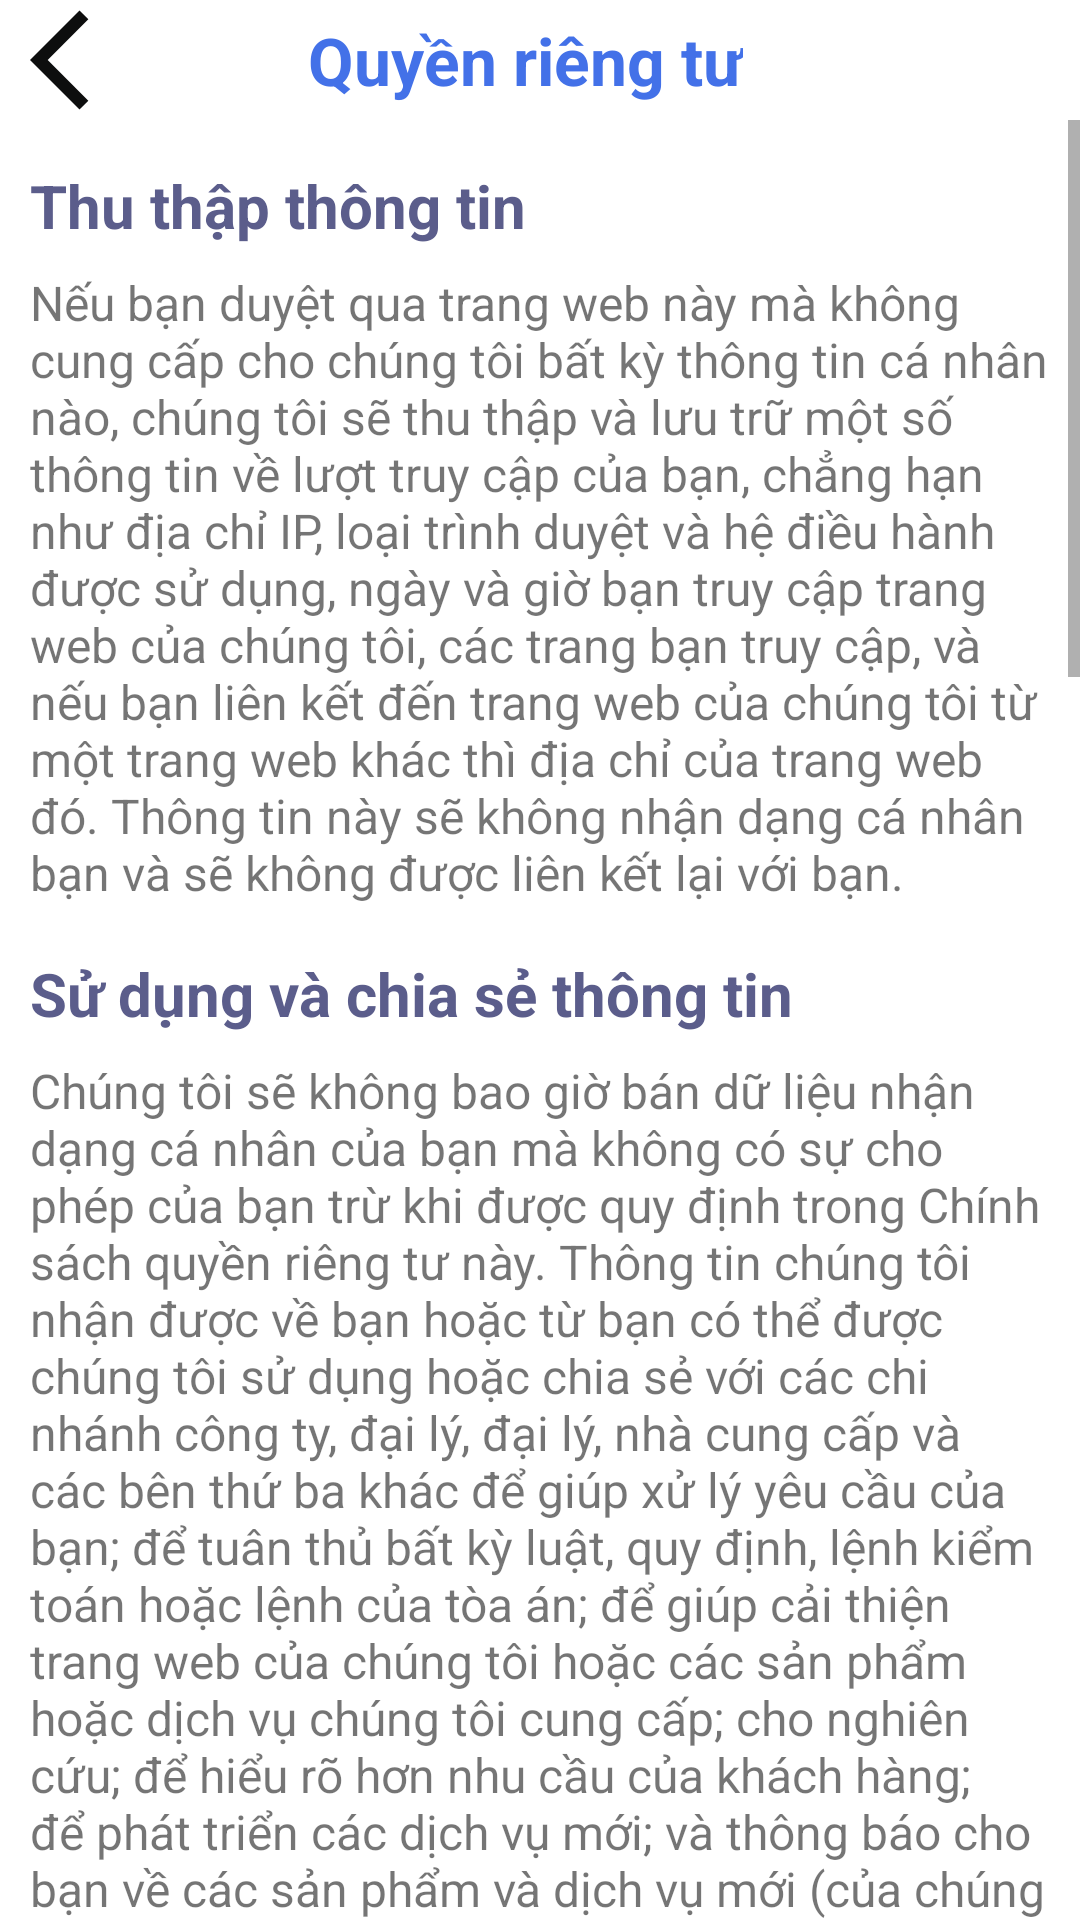

Produce the Android XML layout that renders to this screen, including the resource entries it uses.
<!-- AndroidManifest.xml: application theme Theme.Phanmembansach -->
<!-- res/layout/activity_privacy.xml -->
<androidx.constraintlayout.widget.ConstraintLayout xmlns:android="http://schemas.android.com/apk/res/android"
    android:layout_width="match_parent"
    android:layout_height="match_parent"
    xmlns:app="http://schemas.android.com/apk/res-auto"
    android:orientation="vertical"
    android:background="#FFFFFF">


    <androidx.constraintlayout.widget.ConstraintLayout
        android:id="@+id/constraintLayout"
        android:layout_width="match_parent"
        android:layout_height="40dp"
        app:layout_constraintLeft_toLeftOf="parent"
        app:layout_constraintStart_toStartOf="parent"
        app:layout_constraintTop_toTopOf="parent">

        <ImageView
            android:id="@+id/img_back"
            android:layout_width="50dp"
            android:layout_height="40dp"
            android:paddingLeft="10dp"
            android:src="@drawable/ic_back"
            app:layout_constraintStart_toStartOf="parent"
            app:layout_constraintTop_toTopOf="parent"></ImageView>

        <TextView
            android:id="@+id/txt_tieude"
            android:layout_width="wrap_content"
            android:layout_height="40dp"
            android:gravity="center"
            android:paddingRight="60dp"
            android:text="Quyền riêng tư"
            android:textAlignment="center"
            android:textColor="#4371E8"
            android:textSize="22sp"
            android:textStyle="bold"
            app:layout_constraintEnd_toEndOf="parent"
            app:layout_constraintStart_toEndOf="@+id/img_back"
            app:layout_constraintTop_toTopOf="parent" />
    </androidx.constraintlayout.widget.ConstraintLayout>

    <ScrollView
        android:layout_width="match_parent"
        android:layout_height="0dp"
        android:layout_weight="1"
        app:layout_constraintBottom_toBottomOf="parent"
        app:layout_constraintEnd_toEndOf="parent"
        app:layout_constraintStart_toStartOf="parent"
        app:layout_constraintTop_toBottomOf="@+id/constraintLayout">

        <LinearLayout
            android:layout_width="match_parent"
            android:layout_height="wrap_content"
            android:orientation="vertical"
            android:paddingLeft="10dp"
            android:paddingTop="15dp"
            android:paddingRight="10dp"
            android:paddingBottom="20dp">


            <TextView
                android:layout_width="match_parent"
                android:layout_height="wrap_content"
                android:paddingBottom="8dp"
                android:text="Thu thập thông tin"
                android:textColor="#5B5D8B"
                android:textSize="20sp"
                android:textStyle="bold" />

            <TextView
                android:layout_width="match_parent"
                android:layout_height="wrap_content"
                android:paddingBottom="16dp"
                android:text="Nếu bạn duyệt qua trang web này mà không cung cấp cho chúng tôi bất kỳ thông tin cá nhân nào, chúng tôi sẽ thu thập và lưu trữ một số thông tin về lượt truy cập của bạn, chẳng hạn như địa chỉ IP, loại trình duyệt và hệ điều hành được sử dụng, ngày và giờ bạn truy cập trang web của chúng tôi, các trang bạn truy cập, và nếu bạn liên kết đến trang web của chúng tôi từ một trang web khác thì địa chỉ của trang web đó. Thông tin này sẽ không nhận dạng cá nhân bạn và sẽ không được liên kết lại với bạn."
                android:textSize="16sp" />


            <TextView
                android:layout_width="match_parent"
                android:layout_height="wrap_content"
                android:paddingBottom="8dp"
                android:text="Sử dụng và chia sẻ thông tin"
                android:textColor="#5B5D8B"
                android:textSize="20sp"
                android:textStyle="bold" />

            <TextView
                android:layout_width="match_parent"
                android:layout_height="wrap_content"
                android:paddingBottom="16dp"
                android:text="Chúng tôi sẽ không bao giờ bán dữ liệu nhận dạng cá nhân của bạn mà không có sự cho phép của bạn trừ khi được quy định trong Chính sách quyền riêng tư này. Thông tin chúng tôi nhận được về bạn hoặc từ bạn có thể được chúng tôi sử dụng hoặc chia sẻ với các chi nhánh công ty, đại lý, đại lý, nhà cung cấp và các bên thứ ba khác để giúp xử lý yêu cầu của bạn; để tuân thủ bất kỳ luật, quy định, lệnh kiểm toán hoặc lệnh của tòa án; để giúp cải thiện trang web của chúng tôi hoặc các sản phẩm hoặc dịch vụ chúng tôi cung cấp; cho nghiên cứu; để hiểu rõ hơn nhu cầu của khách hàng; để phát triển các dịch vụ mới; và thông báo cho bạn về các sản phẩm và dịch vụ mới (của chúng tôi hoặc đối tác kinh doanh của chúng tôi) mà bạn có thể quan tâm. Chúng tôi cũng có thể kết hợp thông tin bạn cung cấp cho chúng tôi với thông tin về bạn có sẵn trong nội bộ chúng tôi hoặc từ các nguồn khác để phục vụ bạn tốt hơn.\n\nChúng tôi không chia sẻ, bán, trao đổi hoặc cho thuê thông tin cá nhân của bạn cho bên thứ ba mà không xác định được lý do."
                android:textSize="16sp" />


            <TextView
                android:layout_width="match_parent"
                android:layout_height="wrap_content"
                android:paddingBottom="8dp"
                android:text="Cookies"
                android:textColor="#5B5D8B"
                android:textSize="20sp"
                android:textStyle="bold" />

            <TextView
                android:layout_width="match_parent"
                android:layout_height="wrap_content"
                android:paddingBottom="16dp"
                android:text="Đôi khi, chúng tôi có thể đặt thông tin trên máy tính cá nhân của bạn. là những số nhận dạng nhỏ được gửi từ máy chủ web và được lưu trữ trên ổ cứng máy tính của bạn, giúp chúng tôi nhận ra bạn nếu bạn truy cập lại trang web của chúng tôi. Ngoài ra, trang web của chúng tôi sử dụng cookie để theo dõi cách bạn tìm thấy trang web của chúng tôi. Để bảo vệ quyền riêng tư của bạn, chúng tôi không sử dụng cookie để lưu trữ hoặc truyền bất kỳ thông tin cá nhân nào về bạn trên Internet. Bạn có khả năng chấp nhận hoặc từ chối cookie. Hầu hết các trình duyệt web tự động chấp nhận cookie nhưng bạn thường có thể sửa đổi cài đặt trình duyệt của mình để từ chối cookie nếu muốn. Nếu bạn chọn từ chối cookie, một số tính năng nhất định của trang web có thể không hoạt động bình thường hoặc thậm chí không hoạt động."
                android:textSize="16sp" />


            <TextView
                android:layout_width="match_parent"
                android:layout_height="wrap_content"
                android:paddingBottom="8dp"
                android:text="Links"
                android:textColor="#5B5D8B"
                android:textSize="20sp"
                android:textStyle="bold" />

            <TextView
                android:layout_width="match_parent"
                android:layout_height="wrap_content"
                android:paddingBottom="16dp"
                android:text="Trang web của chúng tôi chứa các liên kết đến các trang web khác. Các trang web khác có thể sử dụng thông tin về chuyến thăm của bạn tới trang web này. Chính sách quyền riêng tư của chúng tôi không áp dụng cho các hoạt động của các trang web mà chúng tôi không sở hữu hoặc kiểm soát hoặc cho những người chúng tôi không tuyển dụng. Do đó, chúng tôi không chịu trách nhiệm về các biện pháp bảo mật hoặc tính chính xác hoặc tính toàn vẹn của nội dung có trên các trang web khác đó. Chúng tôi khuyến khích bạn đọc các điều khoản về quyền riêng tư cá nhân của các trang web đó."
                android:textSize="16sp" />


            <TextView
                android:layout_width="match_parent"
                android:layout_height="wrap_content"
                android:paddingBottom="8dp"
                android:text="Security"
                android:textColor="#5B5D8B"
                android:textSize="20sp"
                android:textStyle="bold" />

            <TextView
                android:layout_width="match_parent"
                android:layout_height="wrap_content"
                android:paddingBottom="16dp"
                android:text="Chúng tôi bảo vệ quyền riêng tư của bạn bằng cách sử dụng các tiêu chuẩn và quy trình bảo mật đã biết và tuân thủ luật riêng tư hiện hành. Các trang web của chúng tôi kết hợp các biện pháp bảo vệ vật lý, điện tử và thủ tục đã được ngành phê duyệt để đảm bảo rằng thông tin của bạn được bảo vệ tốt trong suốt vòng đời của thông tin đó trong cơ sở hạ tầng của chúng tôi.\n\nDữ liệu nhạy cảm được băm hoặc mã hóa khi được lưu trữ trong cơ sở hạ tầng của chúng tôi. Dữ liệu nhạy cảm được giải mã, xử lý và ngay lập tức mã hóa lại hoặc loại bỏ khi không còn cần thiết. Chúng tôi lưu trữ các dịch vụ web trong các trung tâm dữ liệu đã được kiểm tra, với quyền truy cập hạn chế vào các máy chủ xử lý dữ liệu. Quyền truy cập được kiểm soát, nguồn cấp dữ liệu video được ghi lại và giám sát trực tiếp, nhân viên bảo mật 24/7 và sinh trắc học được cung cấp trong các trung tâm dữ liệu đó đảm bảo rằng chúng tôi cung cấp dịch vụ lưu trữ an toàn."
                android:textSize="16sp" />

        </LinearLayout>
    </ScrollView>

</androidx.constraintlayout.widget.ConstraintLayout>
<!-- resources referenced by this layout -->
<resources>
  <!-- drawable ic_back (drawable) -->
  <vector xmlns:android="http://schemas.android.com/apk/res/android" android:autoMirrored="true" android:height="35dp" android:tint="#0D0E0E" android:viewportHeight="24" android:viewportWidth="24" android:width="35dp">
        
      <path android:fillColor="@android:color/white" android:pathData="M11.67,3.87L9.9,2.1 0,12l9.9,9.9 1.77,-1.77L3.54,12z"/>
      
  </vector>
  <style name="Theme.Phanmembansach" parent="Base.Theme.Phanmembansach" />
  <style name="Base.Theme.Phanmembansach" parent="Theme.AppCompat.Light.NoActionBar">
          
          
      </style>
</resources>
